Run: headless pygame with SDL's dummy video driver; simulated clock (each Clock.tick advances the game by its frame time, no real sleeping); random seed 0; keys injected as events and as key.get_pressed() state; no mouse input; restart key SPACE tapped at the start of phases 3 and 4.
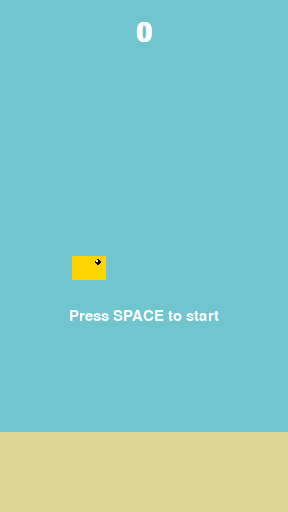
Frame 1 of 4 · flips 1–60 · no input
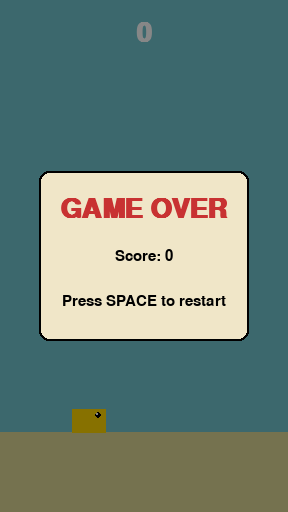
Frame 2 of 4 · flips 61–180 · tapped SPACE, RETURN · held RIGHT (→), D
Frame 3 of 4 · flips 181–300 · tapped SPACE · held DOWN (↓), S · screen same as frame 1, image omitted
Frame 4 of 4 · flips 301–420 · tapped SPACE · held LEFT (←), A, UP (↑), W · screen same as frame 2, image omitted

The pygame program that drew these frames:

import pygame
import random
import sys

# --- CONFIG ---
# All config values. If adding progressive difficulty, mutate these values
# as score increases (e.g. increase PIPE_SPEED, decrease PIPE_GAP)
CONFIG = {
    "SCREEN_WIDTH":   288,
    "SCREEN_HEIGHT":  512,
    "FPS":            60,
    "GRAVITY":        0.25,
    "FLAP_VELOCITY":  -7,
    "PIPE_SPEED":     3,
    "PIPE_GAP":       150,      # vertical gap between top and bottom pipe
    "PIPE_INTERVAL":  1500,     # ms between pipe spawns
    "GROUND_HEIGHT":  80,
    "BIRD_WIDTH":     34,
    "BIRD_HEIGHT":    24,
    "PIPE_WIDTH":     52,
    "MAX_SCORE":      250,
}

# --- COLORS ---
SKY_BLUE    = (113, 197, 207)
GROUND_TAN  = (222, 216, 149)
PIPE_GREEN  = ( 83, 156,  77)
PIPE_CAP    = ( 60, 120,  55)
BIRD_YELLOW = (255, 213,   0)
WHITE       = (255, 255, 255)
BLACK       = (  0,   0,   0)
RED         = (200,  50,  50)

# --- GAME STATES ---
WAITING   = "waiting"
PLAYING   = "playing"
GAME_OVER = "game_over"

# -- GAME OBJECTS ---
class Bird:
    def __init__(self, x, y):
        self.x        = x
        self.y        = float(y)
        self.velocity = 0.0
        self.width    = CONFIG["BIRD_WIDTH"]
        self.height   = CONFIG["BIRD_HEIGHT"]

    def flap(self):
        self.velocity = CONFIG["FLAP_VELOCITY"]

    def update(self):
        self.velocity += CONFIG["GRAVITY"]
        self.y += self.velocity

    def get_rect(self):
        return pygame.Rect(self.x, int(self.y), self.width, self.height)

    def draw(self, surface):
        rect = self.get_rect()
        pygame.draw.rect(surface, BIRD_YELLOW, rect)
        # add eye detail
        eye_x = rect.right - 8
        eye_y = rect.top + 6
        pygame.draw.circle(surface, BLACK, (eye_x, eye_y), 3)
        pygame.draw.circle(surface, WHITE, (eye_x - 1, eye_y - 1), 1)


class PipePair:
    def __init__(self, x, screen_height, ground_height):
        self.x     = float(x)
        self.width = CONFIG["PIPE_WIDTH"]
        self.gap   = CONFIG["PIPE_GAP"]
        self.scored = False

        play_area_height = screen_height - ground_height
        min_top = 50
        max_top = play_area_height - self.gap - 50
        top_height = random.randint(min_top, max_top)

        self.top_rect = pygame.Rect(int(self.x), 0, self.width, top_height)

        bottom_y = top_height + self.gap
        self.bottom_rect = pygame.Rect(
            int(self.x),
            bottom_y,
            self.width,
            play_area_height - bottom_y,
        )

    def update(self):
        self.x -= CONFIG["PIPE_SPEED"]
        self.top_rect.x    = int(self.x)
        self.bottom_rect.x = int(self.x)

    def is_off_screen(self):
        return self.x + self.width < 0

    def collides_with(self, bird_rect):
        return (self.top_rect.colliderect(bird_rect) or
                self.bottom_rect.colliderect(bird_rect))

    def draw(self, surface):
        pygame.draw.rect(surface, PIPE_GREEN, self.top_rect)
        pygame.draw.rect(surface, PIPE_GREEN, self.bottom_rect)

        # add pipe caps (slightly darker, slightly wider)
        cap_h   = 12
        cap_ext = 3
        top_cap = pygame.Rect(
            self.top_rect.x - cap_ext,
            self.top_rect.bottom - cap_h,
            self.width + cap_ext * 2,
            cap_h,
        )
        bot_cap = pygame.Rect(
            self.bottom_rect.x - cap_ext,
            self.bottom_rect.top,
            self.width + cap_ext * 2,
            cap_h,
        )
        pygame.draw.rect(surface, PIPE_CAP, top_cap)
        pygame.draw.rect(surface, PIPE_CAP, bot_cap)


class FlappyBirdGame:
    def __init__(self):
        pygame.init()
        self.width        = CONFIG["SCREEN_WIDTH"]
        self.height       = CONFIG["SCREEN_HEIGHT"]
        self.ground_height = CONFIG["GROUND_HEIGHT"]

        self.screen = pygame.display.set_mode((self.width, self.height))
        pygame.display.set_caption("Flappy Bird")
        self.clock = pygame.time.Clock()

        self.font_big   = pygame.font.SysFont("Arial", 40, bold=True)
        self.font_small = pygame.font.SysFont("Arial", 22)

        self.reset()

    # --- Gymnasium Env Style API ---

    def reset(self):
        """Reset game to initial state. Returns first observation."""
        self.bird       = Bird(self.width // 4, self.height // 2)
        self.pipes      = []
        self.score      = 0
        self.state      = WAITING
        self.pipe_timer = 0

    def step(self, action: bool, dt: int):
        """
        Advance game by one frame.
        action: True = flap, False = do nothing
        dt:     milliseconds since last frame
        Returns: (game_state, score, terminated)
        """
        if action and self.state == PLAYING:
            self.bird.flap()
        self._update(dt)
        terminated = self.state == GAME_OVER
        truncated = self.score > CONFIG["MAX_SCORE"]
        return self.state, self.score, terminated, truncated

    def get_observation(self):
        """
        Returns a observation state following gymnasium env format.
        """
        next_pipe = self._get_next_pipe()
        if next_pipe:
            pipe_x        = next_pipe.x
            pipe_top_y    = next_pipe.top_rect.bottom
            pipe_bottom_y = next_pipe.bottom_rect.top
        else:
            pipe_x        = self.width
            pipe_top_y    = 0
            pipe_bottom_y = self.height - self.ground_height

        return {
            "bird_y":        self.bird.y,
            "bird_velocity": self.bird.velocity,
            "pipe_x":        pipe_x,
            "pipe_top_y":    pipe_top_y,
            "pipe_bottom_y": pipe_bottom_y,
            "score":         self.score,
        }

    # --- Game Logic ---

    def _get_next_pipe(self):
        """Return the next pipe the bird hasn't passed yet."""
        bird_x = self.bird.x
        ahead = [p for p in self.pipes if p.x + p.width > bird_x]
        return min(ahead, key=lambda p: p.x) if ahead else None

    def _spawn_pipe(self):
        self.pipes.append(PipePair(self.width + 10, self.height, self.ground_height))

    def _handle_events(self):
        for event in pygame.event.get():
            if event.type == pygame.QUIT:
                pygame.quit()
                sys.exit()
            if event.type == pygame.KEYDOWN:
                if event.key == pygame.K_ESCAPE:
                    pygame.quit()
                    sys.exit()
                if event.key == pygame.K_SPACE:
                    if self.state == WAITING:
                        self.state = PLAYING
                        self.bird.flap()
                    elif self.state == PLAYING:
                        self.bird.flap()
                    elif self.state == GAME_OVER:
                        self.reset()

    def _update(self, dt):
        if self.state != PLAYING:
            return

        self.bird.update()

        # boundary collisions
        ground_y = self.height - self.ground_height
        if self.bird.y + self.bird.height >= ground_y or self.bird.y <= 0:
            self.state = GAME_OVER
            return

        # pipe spawning
        self.pipe_timer += dt
        if self.pipe_timer >= CONFIG["PIPE_INTERVAL"]:
            self._spawn_pipe()
            self.pipe_timer = 0

        # pipe update, collision, scoring
        bird_rect = self.bird.get_rect()
        for pipe in self.pipes:
            pipe.update()
            if pipe.collides_with(bird_rect):
                self.state = GAME_OVER
                return
            pipe_center_x = pipe.x + pipe.width / 2
            if not pipe.scored and pipe_center_x < self.bird.x:
                pipe.scored = True
                self.score += 1

        self.pipes = [p for p in self.pipes if not p.is_off_screen()]

    def _draw(self):
        # sky
        self.screen.fill(SKY_BLUE)

        # pipes (behind bird)
        for pipe in self.pipes:
            pipe.draw(self.screen)

        # ground
        ground_rect = pygame.Rect(
            0, self.height - self.ground_height,
            self.width, self.ground_height,
        )
        pygame.draw.rect(self.screen, GROUND_TAN, ground_rect)

        # bird
        self.bird.draw(self.screen)

        # score
        score_surf = self.font_big.render(str(self.score), True, WHITE)
        self.screen.blit(score_surf, score_surf.get_rect(centerx=self.width // 2, top=20))

        if self.state == WAITING:
            hint = self.font_small.render("Press SPACE to start", True, WHITE)
            self.screen.blit(hint, hint.get_rect(centerx=self.width // 2, centery=self.height // 2 + 60))

        elif self.state == GAME_OVER:
            self._draw_game_over()

        pygame.display.flip()

    def _draw_game_over(self):
        overlay = pygame.Surface((self.width, self.height), pygame.SRCALPHA)
        overlay.fill((0, 0, 0, 120))
        self.screen.blit(overlay, (0, 0))

        panel = pygame.Rect(self.width // 2 - 105, self.height // 2 - 85, 210, 170)
        pygame.draw.rect(self.screen, (240, 230, 200), panel, border_radius=10)
        pygame.draw.rect(self.screen, BLACK,           panel, 2, border_radius=10)

        over_surf = self.font_big.render("GAME OVER", True, RED)
        self.screen.blit(over_surf, over_surf.get_rect(centerx=self.width // 2, centery=panel.top + 38))

        score_surf = self.font_small.render(f"Score: {self.score}", True, BLACK)
        self.screen.blit(score_surf, score_surf.get_rect(centerx=self.width // 2, centery=panel.top + 85))

        restart_surf = self.font_small.render("Press SPACE to restart", True, BLACK)
        self.screen.blit(restart_surf, restart_surf.get_rect(centerx=self.width // 2, centery=panel.top + 130))

    def run(self):
        while True:
            dt = self.clock.tick(CONFIG["FPS"])
            self._handle_events()
            if self.state == WAITING:
                self._draw()
                continue
            self._update(dt)
            self._draw()


if __name__ == "__main__":
    game = FlappyBirdGame()
    game.run()
